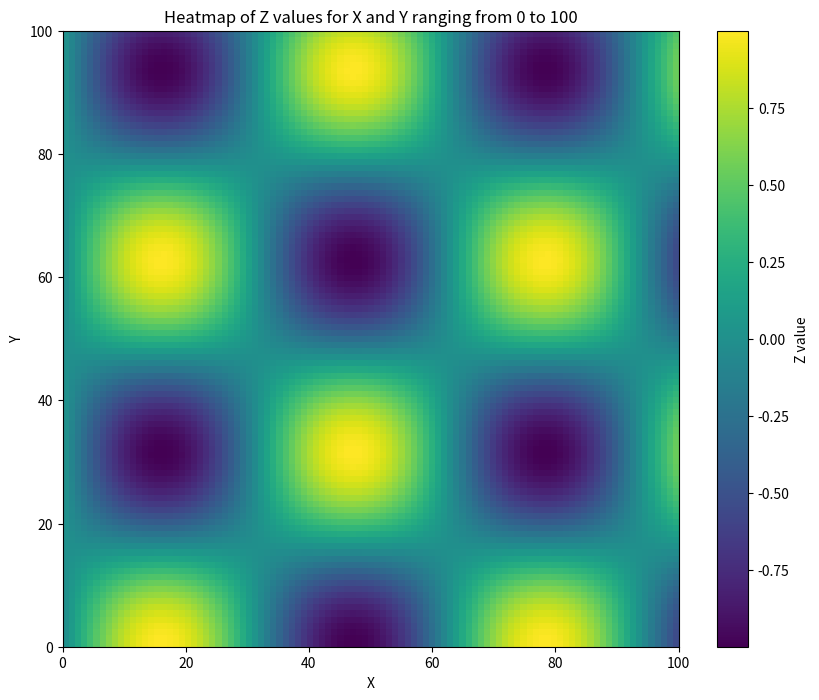

This chart was generated by the following Python code:
import numpy as np
import matplotlib.pyplot as plt

# Create data
x = np.linspace(0, 100, 101)
y = np.linspace(0, 100, 101)
X, Y = np.meshgrid(x, y)

# Define z as a function of x and y (example function)
Z = np.sin(X/10) * np.cos(Y/10)

# Create heatmap
plt.figure(figsize=(10, 8))
plt.imshow(Z, extent=[0, 100, 0, 100], origin='lower', cmap='viridis')
plt.colorbar(label='Z value')

plt.title('Heatmap of Z values for X and Y ranging from 0 to 100')
plt.xlabel('X')
plt.ylabel('Y')

plt.show()